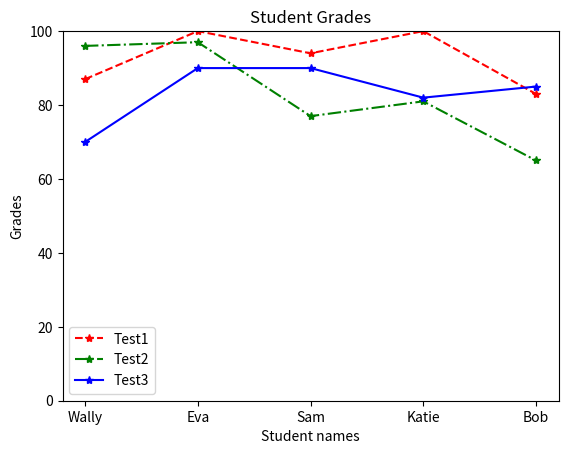

Python code for this plot:
'''Exercise 3
Given the DataFrame from slide 217, create three plots in the same graph as shown in the
Figure below. The following link describes how to use different line styles, colors, and markers:
https://matplotlib.org/2.1.2/api/_as_gen/matplotlib.pyplot.plot.html'''
import pandas as pd
from matplotlib import pyplot as plt
grades_dict={'Wally':[87,96,70],'Eva':[100,97,90],
'Sam':[94,77,90],'Katie':[100,81,82],
'Bob':[83,65,85]}
grades = pd.DataFrame(grades_dict,index=['Test1','Test2','Test3'])
plt.plot(grades.iloc[0],'--''r''*',label='Test1')
plt.plot(grades.iloc[1],'-.''g''*',label='Test2')
plt.plot(grades.iloc[2],'-''b''*',label='Test3')
plt.legend()
plt.ylim(0,100)
plt.title("Student Grades")
plt.xlabel("Student names")
plt.ylabel("Grades")
plt.show()